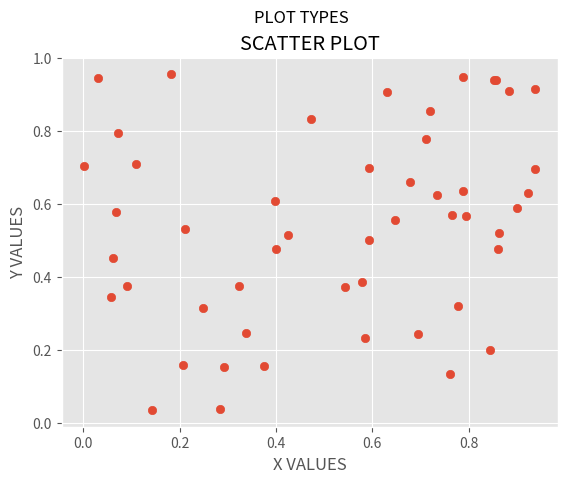

The script that saved this image:
import numpy as np
import matplotlib.pyplot as plt
from matplotlib import style

# Set the style 
style.use("ggplot")

# Text configs
plt.figure("SCATTER PLOT")
plt.suptitle("PLOT TYPES")
plt.title("SCATTER PLOT")
plt.xlabel("X VALUES")
plt.ylabel("Y VALUES")

# Display a grid 
plt.grid(True)

# Set X/Y values
x_values = np.random.rand(50)
y_values = np.random.rand(50)

# Plot the values
plt.scatter(x_values, y_values)

# Show the plot
plt.show()

# Save the plot with plt.savefig("line_plot.png")